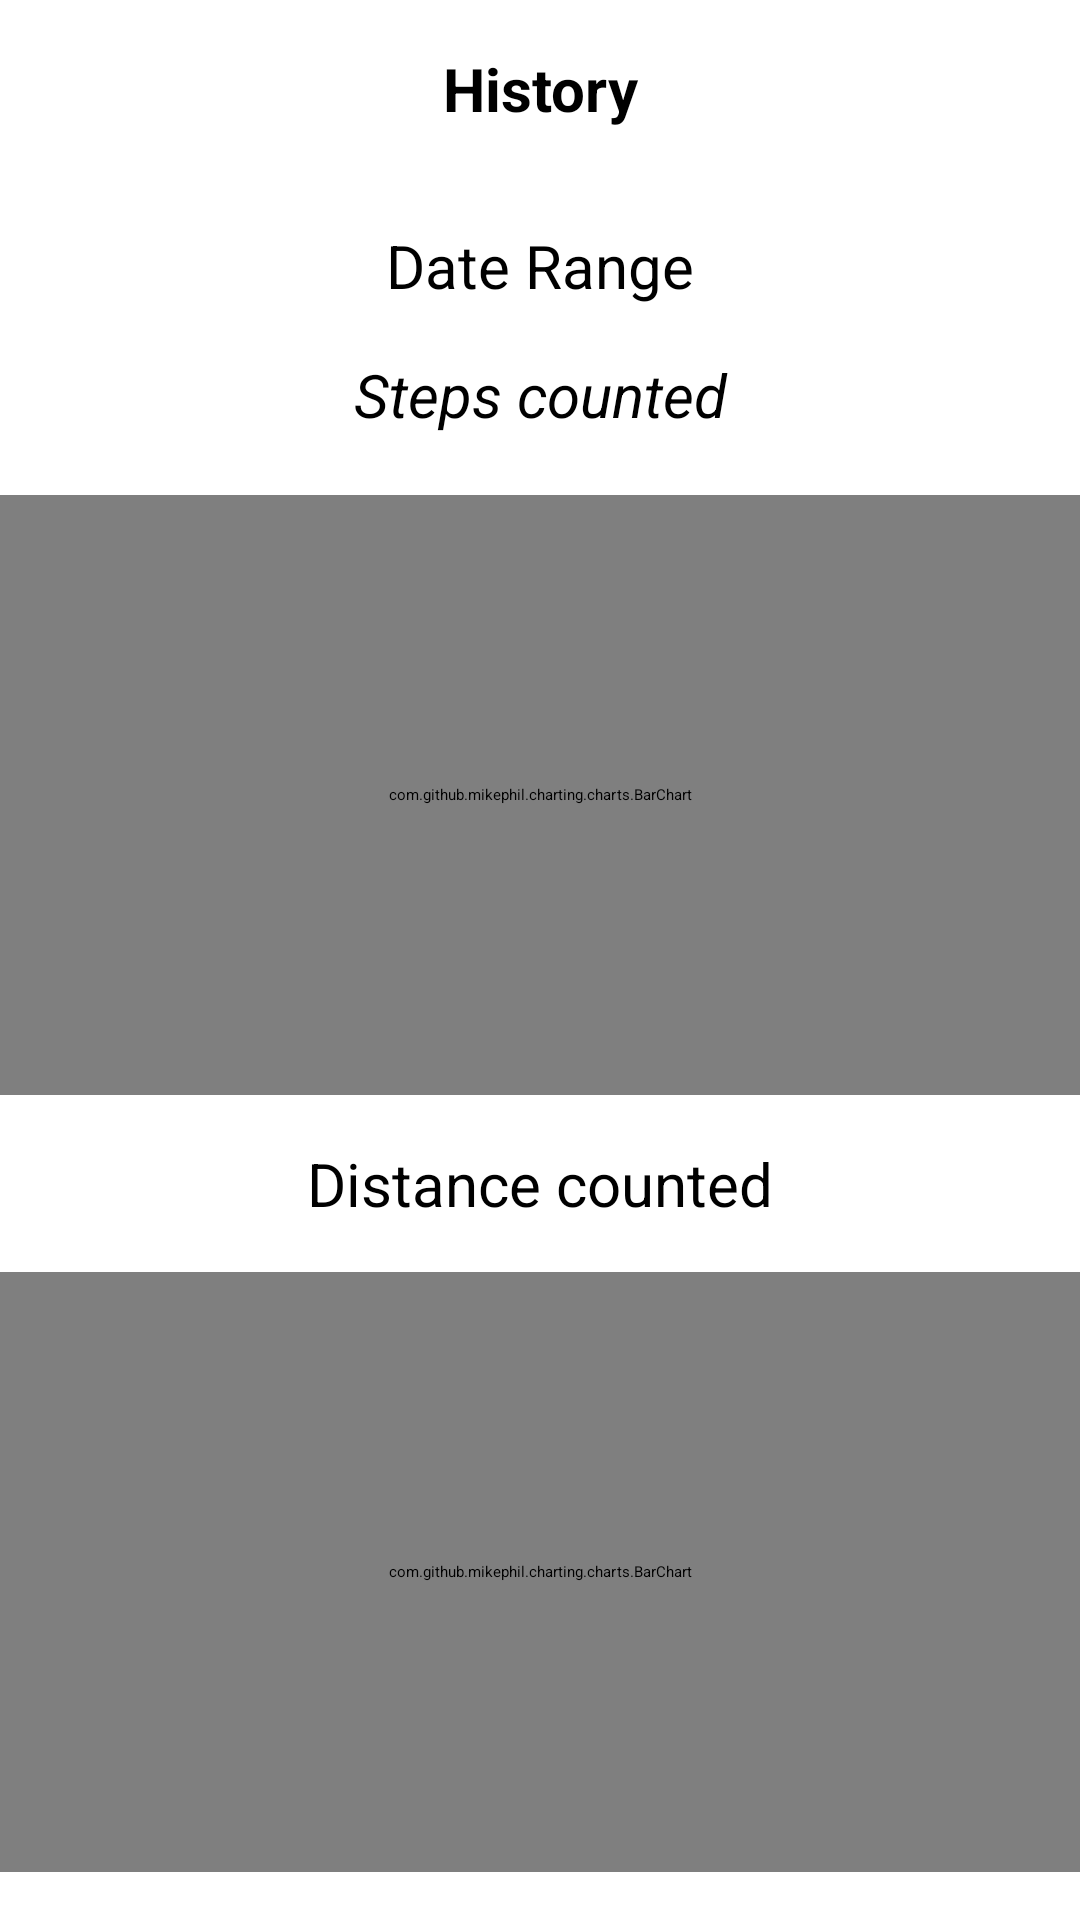

Produce the Android XML layout that renders to this screen, including the resource entries it uses.
<!-- AndroidManifest.xml: application theme Theme.LocationTracker -->
<!-- res/layout/activity_steps.xml -->
<?xml version="1.0" encoding="utf-8"?>
<RelativeLayout xmlns:android="http://schemas.android.com/apk/res/android"
    xmlns:tools="http://schemas.android.com/tools"
    android:layout_width="match_parent"
    android:layout_height="match_parent"
    tools:context=".StepsActivity">

        <TextView
           android:id="@+id/history"
            android:layout_width="match_parent"
            android:layout_height="wrap_content"
            android:layout_marginTop="16dp"
            android:textSize="20dp"
            android:textStyle="bold"
            android:gravity="center"
            android:text="History" />

        <HorizontalScrollView
            android:id="@+id/horizontalScrollView"
            android:layout_width="match_parent"
            android:layout_height="wrap_content"
            android:layout_below="@+id/history"
            android:layout_marginTop="16dp">

                <LinearLayout
                    android:id="@+id/linearLayoutWeeks"
                    android:layout_width="match_parent"
                    android:layout_height="wrap_content"
                    android:orientation="horizontal" />
        </HorizontalScrollView>

        <TextView
            android:id="@+id/textViewDateRange"
            android:layout_width="match_parent"
            android:layout_height="wrap_content"
            android:textSize="20dp"
            android:gravity="center"
            android:layout_below="@id/horizontalScrollView"
            android:layout_marginTop="16dp"
            android:text="Date Range" />

        <TextView
            android:id="@+id/txtsteps"
            android:layout_width="match_parent"
            android:layout_height="wrap_content"
            android:textSize="20dp"
            android:gravity="center"
            android:textStyle="italic"
            android:layout_below="@id/textViewDateRange"
            android:layout_marginTop="16dp"
            android:text="Steps counted" />

        <com.github.mikephil.charting.charts.BarChart
            android:id="@+id/stepsChart"
            android:layout_width="match_parent"
            android:layout_height="200dp"

            android:layout_below="@id/txtsteps"
            android:layout_marginTop="20dp" />

        <TextView
            android:id="@+id/txtdistance"

            android:layout_width="match_parent"
            android:layout_height="wrap_content"
            android:textSize="20dp"
            android:gravity="center"
            android:layout_below="@id/stepsChart"
            android:layout_marginTop="16dp"
            android:text="Distance counted" />

        <com.github.mikephil.charting.charts.BarChart
            android:id="@+id/distanceChart"
            android:layout_width="match_parent"
            android:layout_height="200dp"

            android:layout_below="@id/txtdistance"
            android:layout_marginTop="16dp" />

</RelativeLayout>
<!-- resources referenced by this layout -->
<resources>
  <style name="Theme.LocationTracker" parent="Base.Theme.LocationTracker">
          
          <item name="android:navigationBarColor">@android:color/transparent</item>
          <item name="android:statusBarColor">@android:color/transparent</item>
          <item name="android:windowLightStatusBar">?attr/isLightTheme</item>
      </style>
</resources>
